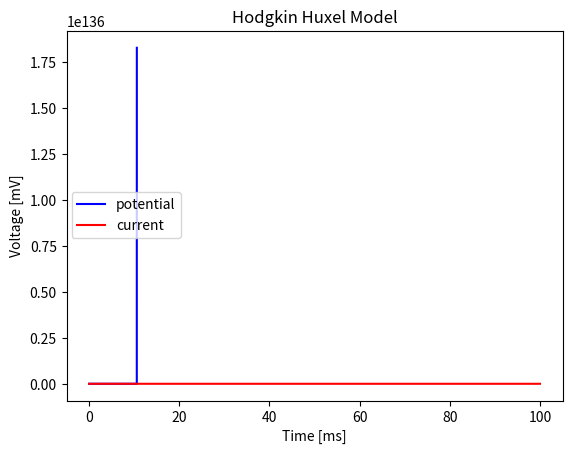

Source code (Python):
import numpy as np 
import math 
import matplotlib.pyplot as plt

# constants http://www.math.pitt.edu/~bdoiron/assets/ermentrout-and-terman-ch-1.pdf
# paper https://www.ncbi.nlm.nih.gov/pmc/articles/PMC1392413/pdf/jphysiol01442-0106.pdf

# Gate n 
alpha_n = lambda V: 0.01 * (V + 55) / (1 - np.exp(-(V + 55) * 0.1) )
beta_n  = lambda V: 0.125 * np.exp(-(V + 65)/80)
inf_n   = lambda V: alpha_n(V)/(alpha_n(V) + beta_n(V))

# Gate m 
alpha_m = lambda V: 0.1*(V + 40)/(1- np.exp(-(V + 40)*0.1))
beta_m  = lambda V: 4*np.exp(-(V+65)/18)
inf_m   = lambda V: alpha_m(V)/(alpha_m(V) + beta_m(V)) 

# Gate h 
alpha_h = lambda V: 0.07*math.exp(-(V+65)/20)
beta_h  = lambda V: 1/(math.exp(-(V + 35) * 0.1) + 1)
inf_h   = lambda V: alpha_h(V)/(alpha_h(V) + beta_h(V))

# Constants 
Cm      =   1.0         # uF/cm^2 
VNa     =   50          # mV
VK      =   -77         # mV
Vl      =   -54.4       # mV
gNa     =   120         # ms/cm^2
gK      =   36          # ms/cm^2 
gl      =   0.3         # ms/cm^2
restV   =   -65         # mV

# Init channels 
n = inf_n(restV)
m = inf_m(restV)
h = inf_h(restV) 

class HH_Neuron:
    def __init__(self): 
        self.n = n
        self.m = m 
        self.h = h 
        
    def stimulate(self, I, time, dt): 
        steps = math.ceil(time/dt) 
        v = np.zeros(steps)
        v[0] = restV 

        for t in range(steps-1): 
            # Conductances 
            NaCond = self.m**3*self.h*gNa 
            KCond  = self.n**4*gK 
            gCond  = gl 

            # Corrent 
            INa = NaCond*(v[t]-VNa) 
            IK  = KCond *(v[t]-VK)
            Il  = gCond *(v[t]-Vl)

            # Update membrane voltage 
            dv1 = (I[t] - INa - IK - Il)*dt/Cm
            dv2 = ((I[t] - INa - IK - Il)/Cm + dv1*0.5)*dt 
            dv3 = ((I[t] - INa - IK - Il)/Cm + dv2*0.5)*dt 
            dv4 = ((I[t] - INa - IK - Il)/Cm + dv3)*dt 
            dv = dv1/6 + dv2/3 + dv3/3 + dv4/6  
            v[t+1] = v[t] + dv

            # Update Channels ------------------------

            # Update n Channel
            dn1 = dt*(alpha_n(v[t+1])*(1-n)-beta_n(v[t+1])*n)
            dn2 = dt*(alpha_n(v[t+1])*(1-n + dn1*0.5)-beta_n(v[t+1])*(n+dn1*0.5))
            dn3 = dt*(alpha_n(v[t+1])*(1-n + dn2*0.5)-beta_n(v[t+1])*(n+dn2*0.5))
            dn4 = dt*(alpha_n(v[t+1])*(1-n + dn3)-beta_n(v[t+1])*(n+dn3))
            dn  = dn1/6 + dn2/3 + dn3/3 + dn4/6 
            self.n += dn 

            # Update m Channel 
            dm1 = dt*(alpha_m(v[t+1])*(1-m)-beta_m(v[t+1])*m)
            dm2 = dt*(alpha_m(v[t+1])*(1-m + dm1*0.5)-beta_m(v[t+1])*(m+dm1*0.5))
            dm3 = dt*(alpha_m(v[t+1])*(1-m + dm2*0.5)-beta_m(v[t+1])*(m+dm2*0.5))
            dm4 = dt*(alpha_m(v[t+1])*(1-m + dm3)-beta_m(v[t+1])*(m+dm3))
            dm  = dm1/6 + dm2/3 + dm3/3 + dm4/6 
            self.m += dm

            # Update h Channel 
            dh1 = dt*(alpha_h(v[t+1])*(1-h)-beta_h(v[t+1])*h)
            dh2 = dt*(alpha_h(v[t+1])*(1-h + dh1*0.5)-beta_h(v[t+1])*(h+dh1*0.5))
            dh3 = dt*(alpha_h(v[t+1])*(1-h + dh2*0.5)-beta_h(v[t+1])*(h+dh2*0.5))
            dh4 = dt*(alpha_h(v[t+1])*(1-h + dh3)-beta_h(v[t+1])*(h+dh3))
            dh  = dh1/6 + dh2/3 + dh3/3 + dh4/6 
            self.h += dh

            print(self.h, self.m, self.n, v[t])
        return v 


if __name__ == '__main__': 

    # Init neuron 
    neuron = HH_Neuron()

    # Select time of iteraction 
    time = 100      # ms 
    dt   = 0.01      # ms

    # Select time of stimulation 
    steps = math.ceil(time / dt)
    I = np.zeros(steps)
    I[1*math.ceil(steps / 4):3*math.ceil(steps / 4)] = 10

    # Run 
    v = neuron.stimulate(I, time, dt)

    # Plot
    vTime = np.arange(0,time,dt, dtype = float)
    plt.plot(vTime, v, color = 'b', label="potential")
    plt.plot(vTime, I, color = 'r', label="current")
    plt.title('Hodgkin Huxel Model')
    plt.legend(loc=(0.01, 0.44))
    plt.xlabel("Time [ms]")
    plt.ylabel("Voltage [mV]")
    plt.savefig("HH.png")
    plt.show() 

        
